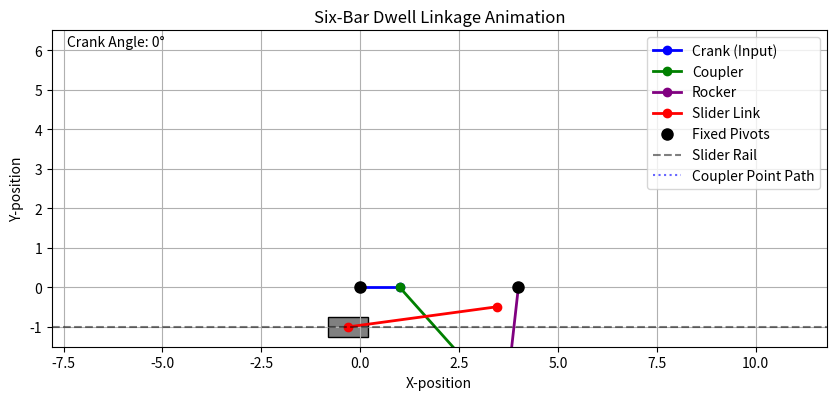

Write the Python code that produced this figure.
import numpy as np
import matplotlib.pyplot as plt
from matplotlib.animation import FuncAnimation

def get_circle_intersection(p1, r1, p2, r2):
    """
    Finds the intersection of two circles (the elbow of the linkage).
    Returns the solution corresponding to the 'open' assembly configuration.
    """
    d = np.linalg.norm(p2 - p1)
    
    if d > r1 + r2 or d < abs(r1 - r2) or d == 0:
        return None 

    a = (r1**2 - r2**2 + d**2) / (2 * d)
    h = np.sqrt(max(0, r1**2 - a**2))
    
    x2 = p1[0] + a * (p2[0] - p1[0]) / d
    y2 = p1[1] + a * (p2[1] - p1[1]) / d
    
    # We choose the 'elbow-up' configuration (positive h for y-component)
    # This might need adjustment based on initial linkage geometry
    x3_1 = x2 + h * (p2[1] - p1[1]) / d
    y3_1 = y2 - h * (p2[0] - p1[0]) / d
    
    return np.array([x3_1, y3_1])

# --- 1. SYSTEM CONFIGURATION (Tunable) ---
# Lengths (Units are arbitrary, e.g., inches or mm)
L_g = 4.0   # Ground Link (dist between pivots)
L_1 = 1.0   # Crank (Input)
L_2 = 4.0   # Coupler
L_3 = 3.0   # Rocker (Follower)

# Coupler Point Geometry (Triangle shape on the coupler link)
coupler_u = 2.0 
coupler_v = 1.5 

# Output Stage (The Dwell Mechanism)
L_5 = 3.8   # Connecting Rod to Slider
slider_y = -1.0 # Vertical offset of the slider rail

# --- 2. SETUP FOR ANIMATION ---
fig, ax = plt.subplots(figsize=(10, 8))
ax.set_title("Six-Bar Dwell Linkage Animation")
ax.set_xlabel("X-position")
ax.set_ylabel("Y-position")
ax.grid(True)
ax.set_aspect('equal', adjustable='box')

# Set limits based on expected maximum extents of the mechanism
max_x = L_g + L_3 + L_5 + L_1 # Rough estimate
min_x = -L_1 - L_5 - L_3
max_y = L_1 + L_2 + coupler_v # Rough estimate
min_y = slider_y - 0.5

ax.set_xlim(min_x, max_x) 
ax.set_ylim(min_y, max_y)

# Initialize lines for the linkage
# Ground pivots
ground_pivot = np.array([L_g, 0])
input_pivot = np.array([0, 0])

# Drawing elements
link1_line, = ax.plot([], [], 'o-', lw=2, color='blue', label='Crank (Input)')
link2_line, = ax.plot([], [], 'o-', lw=2, color='green', label='Coupler')
link3_line, = ax.plot([], [], 'o-', lw=2, color='purple', label='Rocker')
link5_line, = ax.plot([], [], 'o-', lw=2, color='red', label='Slider Link')
slider_rect = plt.Rectangle((0, slider_y - 0.25), 1.0, 0.5, fc='gray', ec='black') # Slider block
ax.add_patch(slider_rect)

# Fixed points and slider rail
ax.plot([0, L_g], [0, 0], 'ko', markersize=8, label='Fixed Pivots')
ax.plot([min_x, max_x], [slider_y, slider_y], 'k--', alpha=0.5, label='Slider Rail')
coupler_path_line, = ax.plot([], [], 'b:', alpha=0.6, label='Coupler Point Path')

# Text to display current angle
angle_text = ax.text(0.02, 0.95, '', transform=ax.transAxes)

# Store coupler path points
coupler_path_x = []
coupler_path_y = []

# --- Animation function ---
def animate(frame):
    theta = np.radians(frame) # Input crank angle
    
    # A. Input Crank Position
    crank_tip = np.array([L_1 * np.cos(theta), L_1 * np.sin(theta)])
    
    # B. Solve 4-Bar (Find Rocker Tip)
    rocker_tip = get_circle_intersection(crank_tip, L_2, ground_pivot, L_3)
    
    if rocker_tip is None:
        # Handle cases where linkage cannot be formed (should not happen with good design)
        return [] 

    # C. Calculate Coupler Point Position
    vec_coupler = rocker_tip - crank_tip
    len_coupler = np.linalg.norm(vec_coupler)
    uv_vec = vec_coupler / len_coupler
    perp_vec = np.array([-uv_vec[1], uv_vec[0]])
    
    P = crank_tip + (uv_vec * coupler_u) + (perp_vec * coupler_v)
    
    coupler_path_x.append(P[0])
    coupler_path_y.append(P[1])

    # D. Solve Slider Position
    dy = P[1] - slider_y
    if abs(dy) <= L_5:
        dx = np.sqrt(L_5**2 - dy**2)
        # Choose the left-most or right-most point based on desired configuration
        slider_x_pos = P[0] - dx # Assuming slider is generally to the left of P for the dwell
    else:
        # If the coupler point is too far from the slider rail, the link would be too short
        # This means the mechanism has likely "broken" or is not designed correctly for the full range.
        slider_x_pos = P[0] # Default, but indicates an issue

    # Update linkage lines
    link1_line.set_data([input_pivot[0], crank_tip[0]], [input_pivot[1], crank_tip[1]])
    link2_line.set_data([crank_tip[0], rocker_tip[0]], [crank_tip[1], rocker_tip[1]])
    link3_line.set_data([rocker_tip[0], ground_pivot[0]], [rocker_tip[1], ground_pivot[1]])
    link5_line.set_data([P[0], slider_x_pos], [P[1], slider_y])

    # Update slider rectangle position
    slider_rect.set_x(slider_x_pos - slider_rect.get_width()/2) # Center the slider rect

    # Update coupler path
    coupler_path_line.set_data(coupler_path_x, coupler_path_y)

    # Update angle text
    angle_text.set_text(f'Crank Angle: {frame}°')
    
    return link1_line, link2_line, link3_line, link5_line, slider_rect, coupler_path_line, angle_text

# Create the animation
ani = FuncAnimation(fig, animate, frames=np.arange(0, 360, 2), # 2-degree increments for smoother animation
                    interval=50, blit=True, repeat=True)

ax.legend()
plt.show()

# To save the animation as a GIF or MP4, uncomment and run one of these:
# ani.save('six_bar_dwell_linkage.gif', writer='pillow', fps=20)
# ani.save('six_bar_dwell_linkage.mp4', writer='ffmpeg', fps=20)